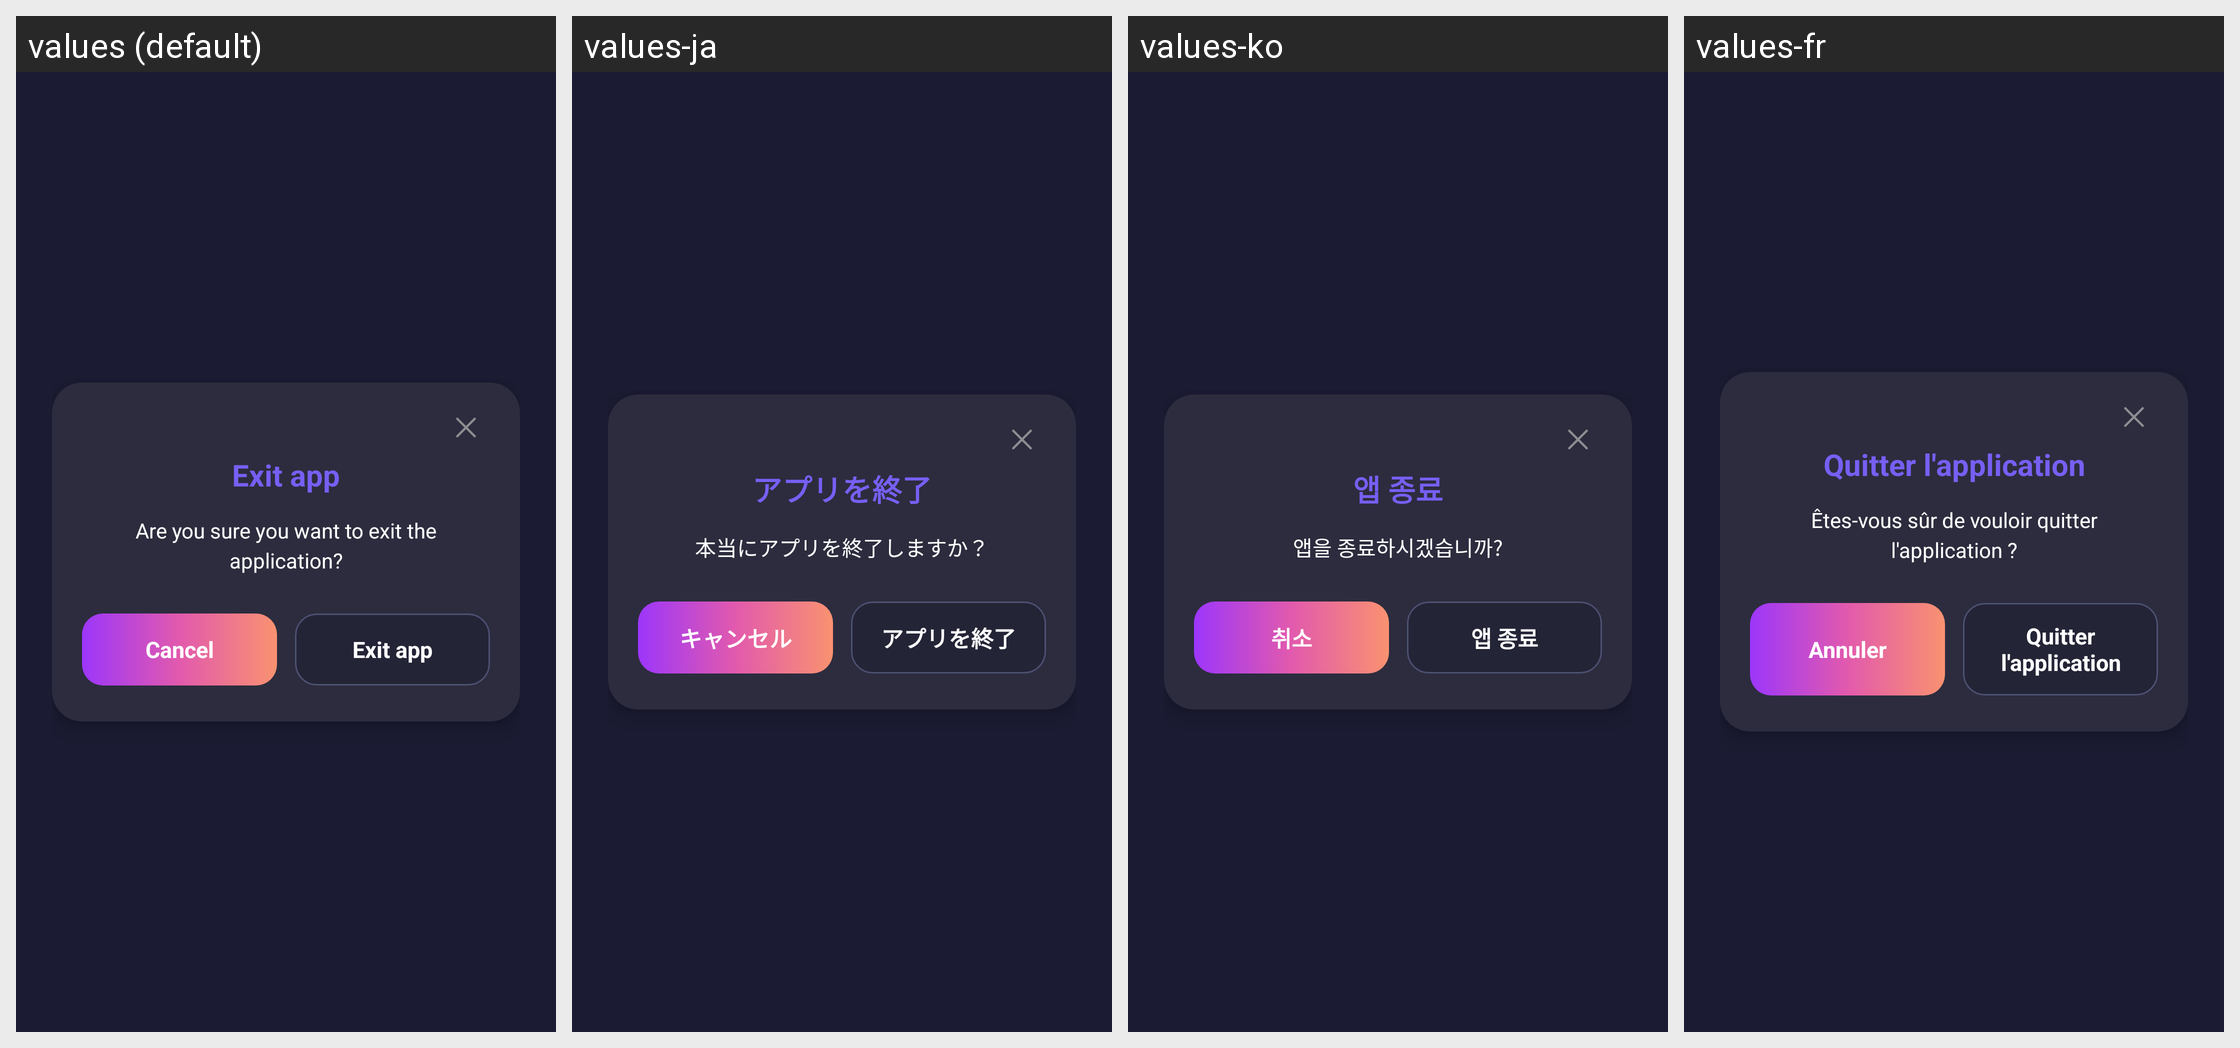

Translations of the strings shown on this Android screen, per locale in the grid:
Android screen res/layout/dialog_popup_confirm_quit.xml rendered under 4 locales, left to right: values (default), values-ja, values-ko, values-fr. Device: Nexus 5 (rendered at 1080×1920; each locale shown at half size, 540×960, under a caption strip naming it); theme Theme.D54VideoDownloader.
Other locales in the repository, not shown: values-ar, values-bn, values-de, values-es, values-fil, values-hi, values-id, values-it, values-pt, values-ru, values-th, values-tr, values-vi, values-zh.
Strings drawn on this screen, with the default value and each locale's value (text and hints the layout hard-codes, and strings that could not be matched under every locale, appear in the picture but are not listed):

exit_app
  values: Exit app
  values-ja: アプリを終了
  values-ko: 앱 종료
  values-fr: Quitter l'application

are_you_sure_you_want_to_exit_the_applic
  values: Are you sure you want to exit the application?
  values-ja: 本当にアプリを終了しますか？
  values-ko: 앱을 종료하시겠습니까?
  values-fr: Êtes-vous sûr de vouloir quitter l'application ?

cancel
  values: Cancel
  values-ja: キャンセル
  values-ko: 취소
  values-fr: Annuler
